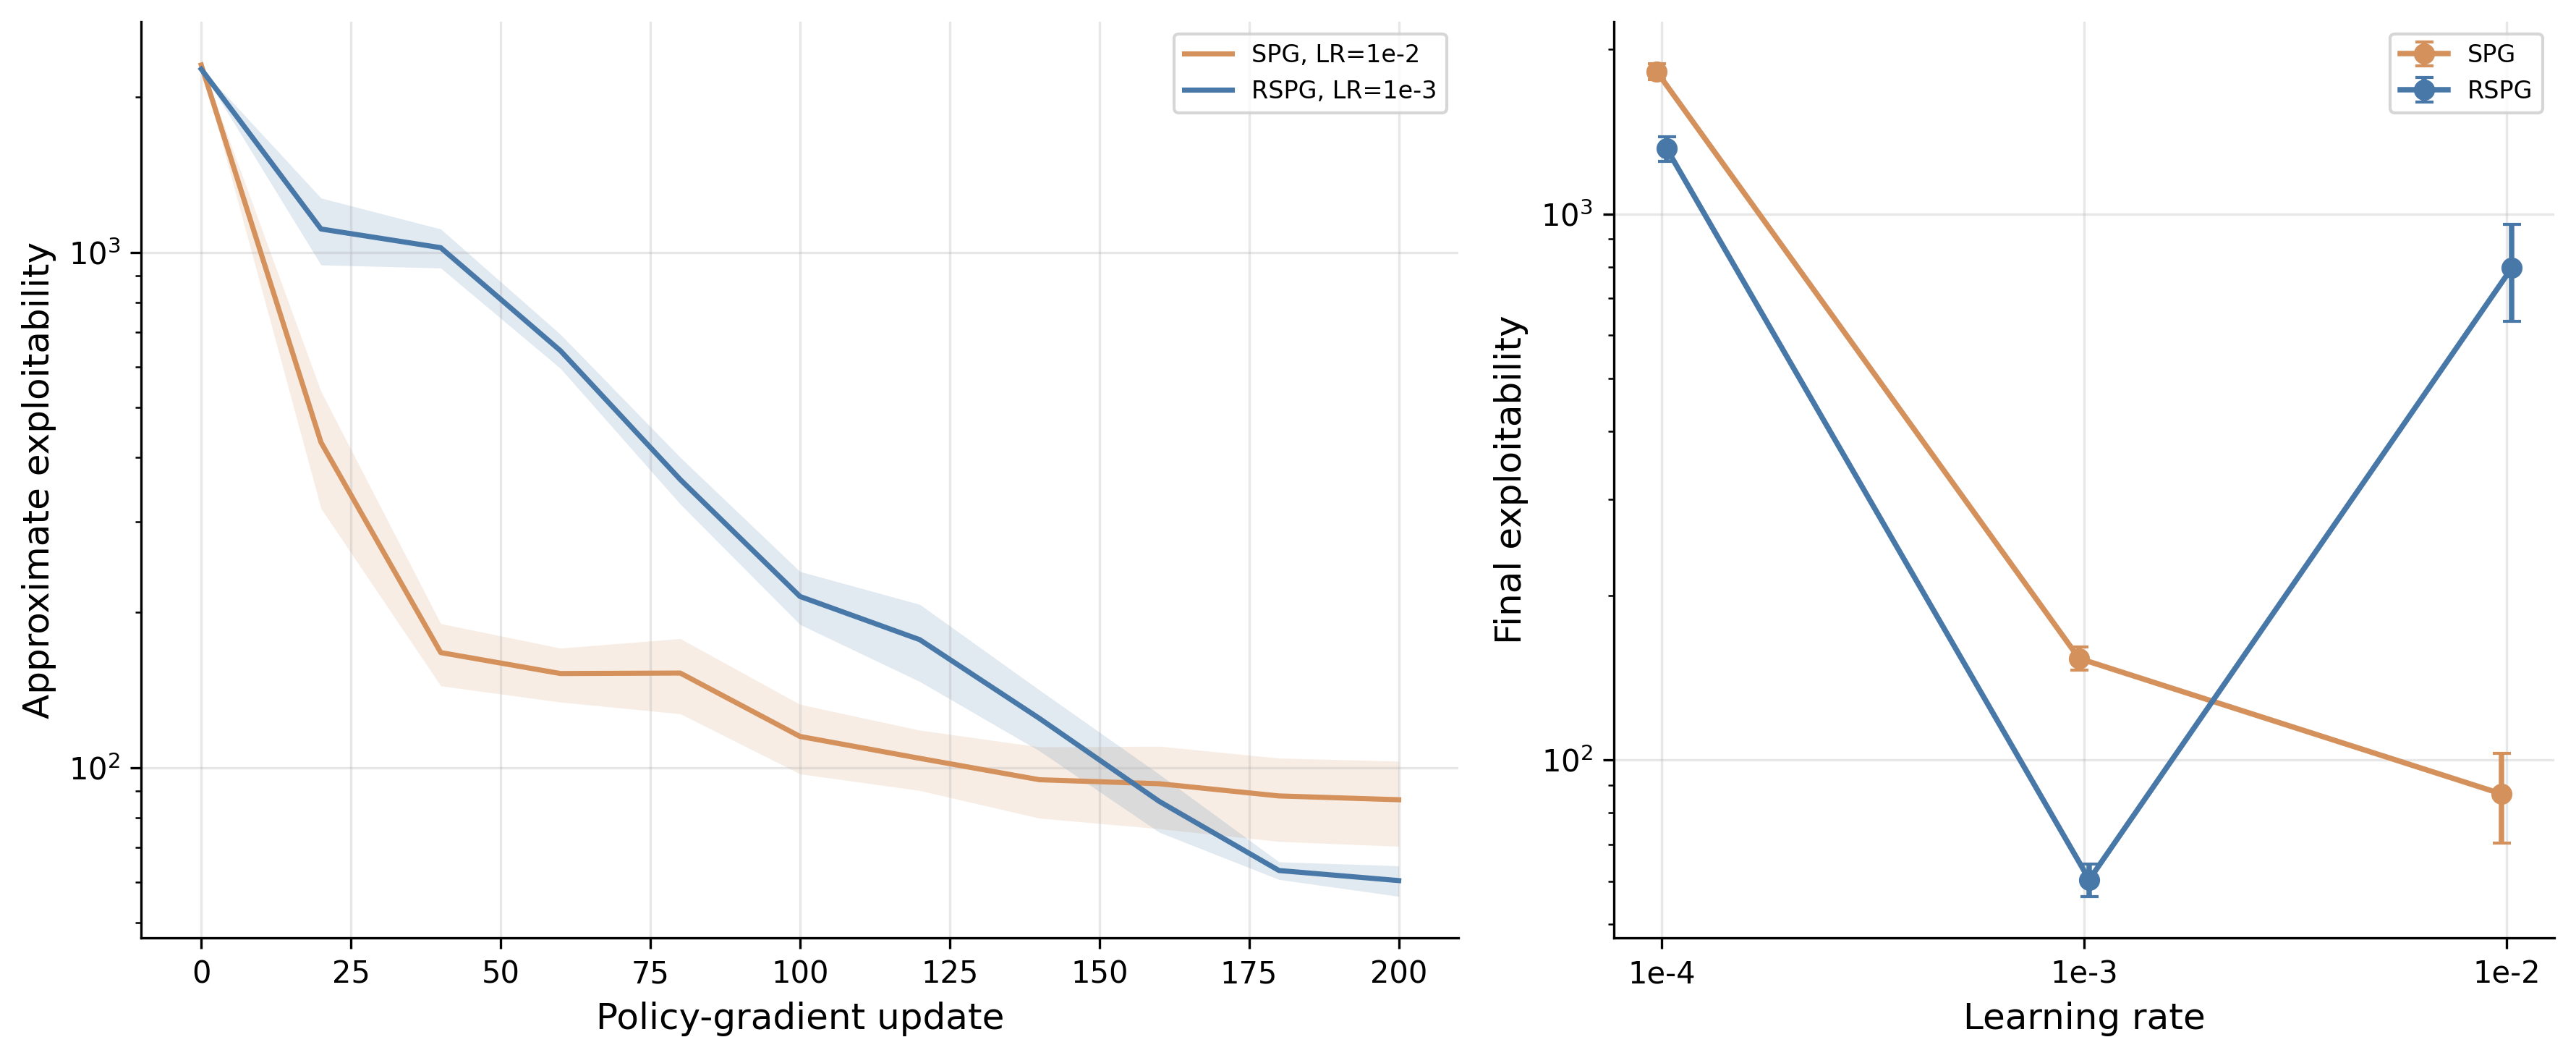

Python code for this plot:
"""Summarise the official MFAX Linear-Quadratic RSPG grid.

The heavy lifting for this artifact is done by the public MFAX implementation
of Wibault et al. (RSPG), using the paper's Linear-Quadratic POMFG configs:

  * ``configs/linear_quadratic_spg.yaml``
  * ``configs/linear_quadratic_rspg.yaml``

The raw grid is stored in ``mfax_lq_grid_results.json``.  This script keeps the
chapter artifact reproducible without requiring the chapter build to rerun the
external JAX training jobs every time.  It regenerates the table and figure used
in the text from that official-output JSON.
"""

import argparse
import json
import math
import os
import sys
from collections import defaultdict

import matplotlib.pyplot as plt
import numpy as np

sys.path.insert(0, os.path.join(os.path.dirname(__file__), '..', '..'))
from sims.plot_style import apply_style, COLORS, FIG_DOUBLE

apply_style()

SCRIPT_NAME = 'lq_mfg'
SCRIPT_DIR = os.path.dirname(os.path.abspath(__file__))
DEFAULT_GRID_JSON = os.path.join(SCRIPT_DIR, 'mfax_lq_grid_results.json')

METHOD_ORDER = ('SPG', 'RSPG')
METHOD_COLORS = {
    'SPG': COLORS['orange'],
    'RSPG': COLORS['blue'],
}


def _sem(values):
    values = np.asarray(values, dtype=np.float64)
    if values.size <= 1:
        return 0.0
    return float(values.std(ddof=1) / math.sqrt(values.size))


def _format_lr(lr):
    exponent = round(-math.log10(lr))
    if math.isclose(lr, 10 ** (-exponent), rel_tol=0.0, abs_tol=1e-12):
        return f'1e-{exponent}'
    return f'{lr:.2g}'


def _format_lr_tex(lr):
    exponent = round(-math.log10(lr))
    if math.isclose(lr, 10 ** (-exponent), rel_tol=0.0, abs_tol=1e-12):
        return f'10^{{-{exponent}}}'
    return f'{lr:.2g}'


def load_grid(path):
    if not os.path.exists(path):
        raise FileNotFoundError(
            f"Missing official MFAX grid JSON: {path}. "
            "Regenerate it from the MFAX scripts before rebuilding this artifact."
        )
    with open(path, 'r') as f:
        data = json.load(f)

    bad = [
        res for res in data.get('results', [])
        if res.get('returncode') != 0 or 'final' not in res
    ]
    if bad:
        raise RuntimeError(f"MFAX grid contains {len(bad)} failed jobs")
    return data


def group_results(data):
    grouped = defaultdict(list)
    for res in data['results']:
        grouped[(res['algo'], float(res['lr']))].append(res)
    return dict(grouped)


def aggregate_runs(runs):
    finals = [run['final'] for run in runs]
    exploit = np.array([row['exploitability'] for row in finals], dtype=np.float64)
    ret = np.array([row['return'] for row in finals], dtype=np.float64)
    train_time = np.array([row['train_time'] for row in finals], dtype=np.float64)
    wall_time = np.array([run['wall_clock_seconds'] for run in runs], dtype=np.float64)

    curve_iters = np.array([row['iteration'] for row in runs[0]['curves']], dtype=np.int64)
    curve_exploit = np.array([
        [row['exploitability'] for row in run['curves']]
        for run in runs
    ], dtype=np.float64)

    return {
        'n': len(runs),
        'iterations': curve_iters,
        'curve_exploitability_mean': curve_exploit.mean(axis=0),
        'curve_exploitability_sem': curve_exploit.std(axis=0, ddof=1) / math.sqrt(len(runs)),
        'exploitability_mean': float(exploit.mean()),
        'exploitability_sem': _sem(exploit),
        'return_mean': float(ret.mean()),
        'return_sem': _sem(ret),
        'train_time_mean': float(train_time.mean()),
        'train_time_sem': _sem(train_time),
        'wall_time_mean': float(wall_time.mean()),
        'wall_time_sem': _sem(wall_time),
    }


def aggregate_grid(data):
    grouped = group_results(data)
    by_algo = defaultdict(dict)
    for (algo, lr), runs in grouped.items():
        by_algo[algo][lr] = aggregate_runs(runs)
    return dict(by_algo)


def select_learning_rates(aggregates):
    selected = {}
    for algo, by_lr in aggregates.items():
        selected[algo] = min(
            by_lr,
            key=lambda lr: by_lr[lr]['exploitability_mean'],
        )
    return selected


def write_table(aggregates, selected):
    rows = []
    for algo in METHOD_ORDER:
        lr = selected[algo]
        res = aggregates[algo][lr]
        rows.append(
            f"{algo} & ${_format_lr_tex(lr)}$ & "
            f"${res['exploitability_mean']:.2f} \\pm {res['exploitability_sem']:.2f}$ & "
            f"${res['return_mean']:.1f} \\pm {res['return_sem']:.1f}$ & "
            f"${res['train_time_mean']:.2f} \\pm {res['train_time_sem']:.2f}$ \\\\"
        )
    table = (
        "\\begin{tabular}{lrrrr}\n"
        "\\toprule\n"
        "Method & LR & Exploitability & Expected return & Train time (s) \\\\\n"
        "\\midrule\n"
        + "\n".join(rows) + "\n"
        "\\bottomrule\n"
        "\\end{tabular}\n"
    )
    path = os.path.join(SCRIPT_DIR, f'{SCRIPT_NAME}_results.tex')
    with open(path, 'w') as f:
        f.write(table)
    print(f"  Table saved: {path}")


def write_figure(aggregates, selected):
    fig, (ax_curve, ax_grid) = plt.subplots(
        1, 2, figsize=FIG_DOUBLE, gridspec_kw={'width_ratios': [1.4, 1.0]}
    )

    for algo in METHOD_ORDER:
        lr = selected[algo]
        res = aggregates[algo][lr]
        steps = res['iterations']
        mean = res['curve_exploitability_mean']
        sem = res['curve_exploitability_sem']
        ax_curve.plot(
            steps, mean, color=METHOD_COLORS[algo], linewidth=1.7,
            label=f'{algo}, LR={_format_lr(lr)}'
        )
        ax_curve.fill_between(
            steps, mean - sem, mean + sem,
            color=METHOD_COLORS[algo], alpha=0.16, linewidth=0
        )
    ax_curve.set_xlabel('Policy-gradient update')
    ax_curve.set_ylabel('Approximate exploitability')
    ax_curve.set_yscale('log')
    ax_curve.legend(loc='upper right', fontsize=8)

    offsets = {'SPG': -0.012, 'RSPG': 0.012}
    for algo in METHOD_ORDER:
        lrs = sorted(aggregates[algo])
        means = [aggregates[algo][lr]['exploitability_mean'] for lr in lrs]
        sems = [aggregates[algo][lr]['exploitability_sem'] for lr in lrs]
        x = np.arange(len(lrs), dtype=np.float64) + offsets[algo]
        ax_grid.errorbar(
            x, means, yerr=sems, marker='o', linestyle='-',
            capsize=3, color=METHOD_COLORS[algo], label=algo
        )
    ax_grid.set_xticks(np.arange(len(sorted(next(iter(aggregates.values()))))))
    ax_grid.set_xticklabels([_format_lr(lr) for lr in sorted(next(iter(aggregates.values())))])
    ax_grid.set_xlabel('Learning rate')
    ax_grid.set_ylabel('Final exploitability')
    ax_grid.set_yscale('log')
    ax_grid.legend(loc='upper right', fontsize=8)

    fig.tight_layout()
    path = os.path.join(SCRIPT_DIR, f'{SCRIPT_NAME}.png')
    fig.savefig(path, dpi=300, bbox_inches='tight')
    plt.close(fig)
    print(f"  Figure saved: {path}")


def print_summary(data, aggregates, selected):
    source = data.get('source', {})
    config = data.get('config', {})
    print(f"Official MFAX LQ-POMFG artifact: {SCRIPT_NAME}")
    print("=" * 72)
    print("Source:")
    print(f"  repo       = {source.get('repo', 'unknown')}")
    print(f"  commit     = {source.get('commit', 'unknown')}")
    print("  scripts    = hsm/algos/spg.py, hsm/algos/rspg.py")
    print()
    print("Environment and training:")
    print("  task       = linear_quadratic")
    print("  state      = indices, public MFAX num_states=99")
    print(f"  gamma      = {config.get('discount_factor')}")
    print(f"  num_envs   = {config.get('num_envs')}")
    print(f"  iterations = {config.get('num_iterations')}")
    print(f"  eval_every = {config.get('eval_frequency')}")
    print(f"  seeds      = {config.get('seeds')}")
    print(f"  LR grid    = {config.get('lrs')}")
    print()
    print(f"{'Method':8s} {'LR':>8s} {'Exploitability':>22s} "
          f"{'Return':>18s} {'Train time':>16s}")
    for algo in METHOD_ORDER:
        lr = selected[algo]
        res = aggregates[algo][lr]
        print(
            f"{algo:8s} {_format_lr(lr):>8s}"
            f" {res['exploitability_mean']:>9.2f} +/- {res['exploitability_sem']:<7.2f}"
            f" {res['return_mean']:>9.1f} +/- {res['return_sem']:<6.1f}"
            f" {res['train_time_mean']:>8.2f} +/- {res['train_time_sem']:<5.2f}"
        )
    print()
    print("Final exploitability by LR:")
    for algo in METHOD_ORDER:
        parts = []
        for lr in sorted(aggregates[algo]):
            res = aggregates[algo][lr]
            parts.append(f"{_format_lr(lr)}={res['exploitability_mean']:.2f}")
        print(f"  {algo}: " + ", ".join(parts))


def main():
    parser = argparse.ArgumentParser(description=__doc__)
    parser.add_argument(
        '--grid-json', default=DEFAULT_GRID_JSON,
        help='Official MFAX grid JSON to summarise',
    )
    args = parser.parse_args()

    data = load_grid(args.grid_json)
    aggregates = aggregate_grid(data)
    selected = select_learning_rates(aggregates)
    print_summary(data, aggregates, selected)
    write_table(aggregates, selected)
    write_figure(aggregates, selected)


if __name__ == '__main__':
    main()
